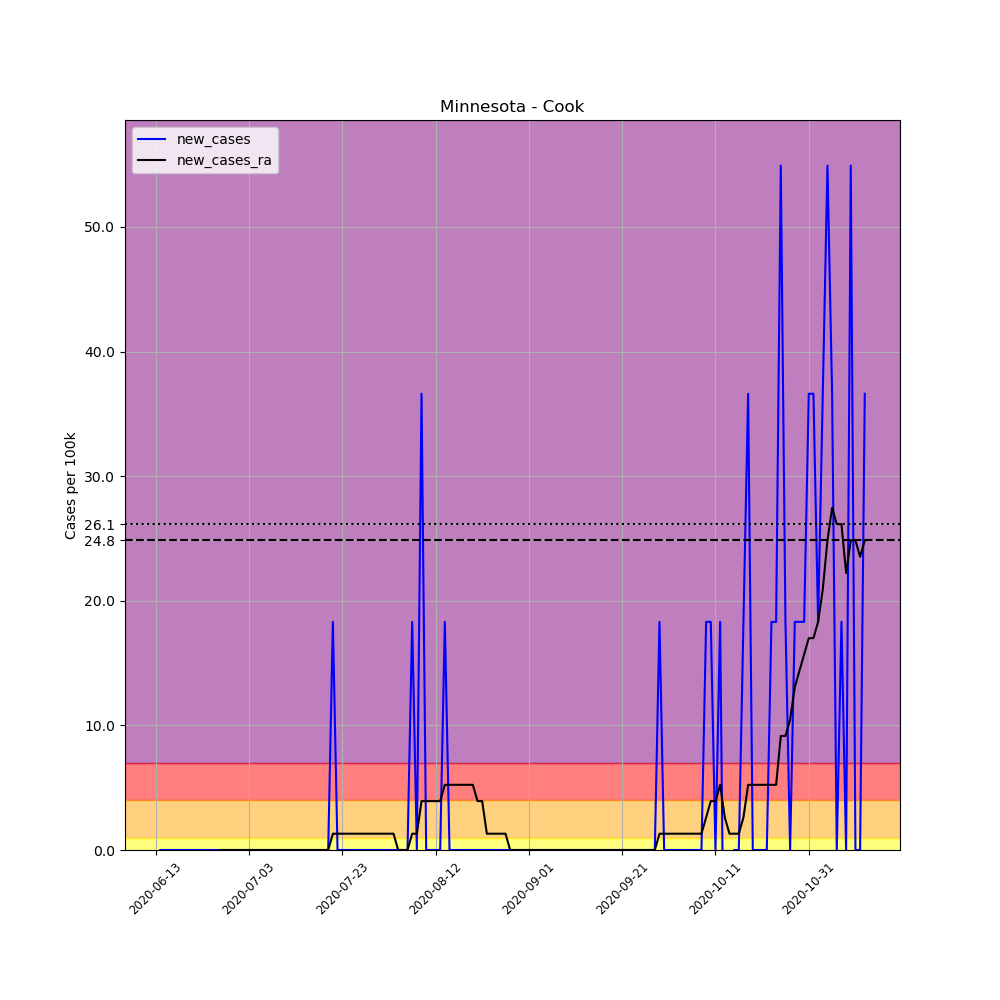

The data file committed next to this chart (first rows):
, date, county, state, fips, cases, deaths, COUNTY, STNAME, CTYNAME, POPESTIMATE2019, per_100k, new_cases, new_cases_ra
686596, 2020-06-13, Cook, Minnesota, 27031, 1, 0, 31, Minnesota, Cook, 5463, 18.3, , 
686597, 2020-06-14, Cook, Minnesota, 27031, 1, 0, 31, Minnesota, Cook, 5463, 18.3, 0.0, 
686598, 2020-06-15, Cook, Minnesota, 27031, 1, 0, 31, Minnesota, Cook, 5463, 18.3, 0.0, 
686599, 2020-06-16, Cook, Minnesota, 27031, 1, 0, 31, Minnesota, Cook, 5463, 18.3, 0.0, 
686600, 2020-06-17, Cook, Minnesota, 27031, 1, 0, 31, Minnesota, Cook, 5463, 18.3, 0.0, 
686601, 2020-06-18, Cook, Minnesota, 27031, 1, 0, 31, Minnesota, Cook, 5463, 18.3, 0.0, 
686602, 2020-06-19, Cook, Minnesota, 27031, 1, 0, 31, Minnesota, Cook, 5463, 18.3, 0.0, 
686603, 2020-06-20, Cook, Minnesota, 27031, 1, 0, 31, Minnesota, Cook, 5463, 18.3, 0.0, 
686604, 2020-06-21, Cook, Minnesota, 27031, 1, 0, 31, Minnesota, Cook, 5463, 18.3, 0.0, 
686605, 2020-06-22, Cook, Minnesota, 27031, 1, 0, 31, Minnesota, Cook, 5463, 18.3, 0.0, 
686606, 2020-06-23, Cook, Minnesota, 27031, 1, 0, 31, Minnesota, Cook, 5463, 18.3, 0.0, 
686607, 2020-06-24, Cook, Minnesota, 27031, 1, 0, 31, Minnesota, Cook, 5463, 18.3, 0.0, 
686608, 2020-06-25, Cook, Minnesota, 27031, 1, 0, 31, Minnesota, Cook, 5463, 18.3, 0.0, 
686609, 2020-06-26, Cook, Minnesota, 27031, 1, 0, 31, Minnesota, Cook, 5463, 18.3, 0.0, 
686610, 2020-06-27, Cook, Minnesota, 27031, 1, 0, 31, Minnesota, Cook, 5463, 18.3, 0.0, 0.0
686611, 2020-06-28, Cook, Minnesota, 27031, 1, 0, 31, Minnesota, Cook, 5463, 18.3, 0.0, 0.0
686612, 2020-06-29, Cook, Minnesota, 27031, 1, 0, 31, Minnesota, Cook, 5463, 18.3, 0.0, 0.0
686613, 2020-06-30, Cook, Minnesota, 27031, 1, 0, 31, Minnesota, Cook, 5463, 18.3, 0.0, 0.0
686614, 2020-07-01, Cook, Minnesota, 27031, 1, 0, 31, Minnesota, Cook, 5463, 18.3, 0.0, 0.0
686615, 2020-07-02, Cook, Minnesota, 27031, 1, 0, 31, Minnesota, Cook, 5463, 18.3, 0.0, 0.0
686616, 2020-07-03, Cook, Minnesota, 27031, 1, 0, 31, Minnesota, Cook, 5463, 18.3, 0.0, 0.0
686617, 2020-07-04, Cook, Minnesota, 27031, 1, 0, 31, Minnesota, Cook, 5463, 18.3, 0.0, 0.0
686618, 2020-07-05, Cook, Minnesota, 27031, 1, 0, 31, Minnesota, Cook, 5463, 18.3, 0.0, 0.0
686619, 2020-07-06, Cook, Minnesota, 27031, 1, 0, 31, Minnesota, Cook, 5463, 18.3, 0.0, 0.0
686620, 2020-07-07, Cook, Minnesota, 27031, 1, 0, 31, Minnesota, Cook, 5463, 18.3, 0.0, 0.0
686621, 2020-07-08, Cook, Minnesota, 27031, 1, 0, 31, Minnesota, Cook, 5463, 18.3, 0.0, 0.0
686622, 2020-07-09, Cook, Minnesota, 27031, 1, 0, 31, Minnesota, Cook, 5463, 18.3, 0.0, 0.0
686623, 2020-07-10, Cook, Minnesota, 27031, 1, 0, 31, Minnesota, Cook, 5463, 18.3, 0.0, 0.0
686624, 2020-07-11, Cook, Minnesota, 27031, 1, 0, 31, Minnesota, Cook, 5463, 18.3, 0.0, 0.0
686625, 2020-07-12, Cook, Minnesota, 27031, 1, 0, 31, Minnesota, Cook, 5463, 18.3, 0.0, 0.0
686626, 2020-07-13, Cook, Minnesota, 27031, 1, 0, 31, Minnesota, Cook, 5463, 18.3, 0.0, 0.0
686627, 2020-07-14, Cook, Minnesota, 27031, 1, 0, 31, Minnesota, Cook, 5463, 18.3, 0.0, 0.0
686628, 2020-07-15, Cook, Minnesota, 27031, 1, 0, 31, Minnesota, Cook, 5463, 18.3, 0.0, 0.0
686629, 2020-07-16, Cook, Minnesota, 27031, 1, 0, 31, Minnesota, Cook, 5463, 18.3, 0.0, 0.0
686630, 2020-07-17, Cook, Minnesota, 27031, 1, 0, 31, Minnesota, Cook, 5463, 18.3, 0.0, 0.0
686631, 2020-07-18, Cook, Minnesota, 27031, 1, 0, 31, Minnesota, Cook, 5463, 18.3, 0.0, 0.0
686632, 2020-07-19, Cook, Minnesota, 27031, 1, 0, 31, Minnesota, Cook, 5463, 18.3, 0.0, 0.0
686633, 2020-07-20, Cook, Minnesota, 27031, 1, 0, 31, Minnesota, Cook, 5463, 18.3, 0.0, 0.0
686634, 2020-07-21, Cook, Minnesota, 27031, 2, 0, 31, Minnesota, Cook, 5463, 36.61, 18.3, 1.307
686635, 2020-07-22, Cook, Minnesota, 27031, 2, 0, 31, Minnesota, Cook, 5463, 36.61, 0.0, 1.307
686636, 2020-07-23, Cook, Minnesota, 27031, 2, 0, 31, Minnesota, Cook, 5463, 36.61, 0.0, 1.307
686637, 2020-07-24, Cook, Minnesota, 27031, 2, 0, 31, Minnesota, Cook, 5463, 36.61, 0.0, 1.307
686638, 2020-07-25, Cook, Minnesota, 27031, 2, 0, 31, Minnesota, Cook, 5463, 36.61, 0.0, 1.307
686639, 2020-07-26, Cook, Minnesota, 27031, 2, 0, 31, Minnesota, Cook, 5463, 36.61, 0.0, 1.307
686640, 2020-07-27, Cook, Minnesota, 27031, 2, 0, 31, Minnesota, Cook, 5463, 36.61, 0.0, 1.307
686641, 2020-07-28, Cook, Minnesota, 27031, 2, 0, 31, Minnesota, Cook, 5463, 36.61, 0.0, 1.307
686642, 2020-07-29, Cook, Minnesota, 27031, 2, 0, 31, Minnesota, Cook, 5463, 36.61, 0.0, 1.307
686643, 2020-07-30, Cook, Minnesota, 27031, 2, 0, 31, Minnesota, Cook, 5463, 36.61, 0.0, 1.307
686644, 2020-07-31, Cook, Minnesota, 27031, 2, 0, 31, Minnesota, Cook, 5463, 36.61, 0.0, 1.307
686645, 2020-08-01, Cook, Minnesota, 27031, 2, 0, 31, Minnesota, Cook, 5463, 36.61, 0.0, 1.307
686646, 2020-08-02, Cook, Minnesota, 27031, 2, 0, 31, Minnesota, Cook, 5463, 36.61, 0.0, 1.307
686647, 2020-08-03, Cook, Minnesota, 27031, 2, 0, 31, Minnesota, Cook, 5463, 36.61, 0.0, 1.307
686648, 2020-08-04, Cook, Minnesota, 27031, 2, 0, 31, Minnesota, Cook, 5463, 36.61, 0.0, 0.0
686649, 2020-08-05, Cook, Minnesota, 27031, 2, 0, 31, Minnesota, Cook, 5463, 36.61, 0.0, 0.0
686650, 2020-08-06, Cook, Minnesota, 27031, 2, 0, 31, Minnesota, Cook, 5463, 36.61, 0.0, 0.0
686651, 2020-08-07, Cook, Minnesota, 27031, 3, 0, 31, Minnesota, Cook, 5463, 54.91, 18.3, 1.307
686652, 2020-08-08, Cook, Minnesota, 27031, 3, 0, 31, Minnesota, Cook, 5463, 54.91, 0.0, 1.307
686653, 2020-08-09, Cook, Minnesota, 27031, 5, 0, 31, Minnesota, Cook, 5463, 91.52, 36.61, 3.922
686654, 2020-08-10, Cook, Minnesota, 27031, 5, 0, 31, Minnesota, Cook, 5463, 91.52, 0.0, 3.922
686655, 2020-08-11, Cook, Minnesota, 27031, 5, 0, 31, Minnesota, Cook, 5463, 91.52, 0.0, 3.922
... 93 more rows
